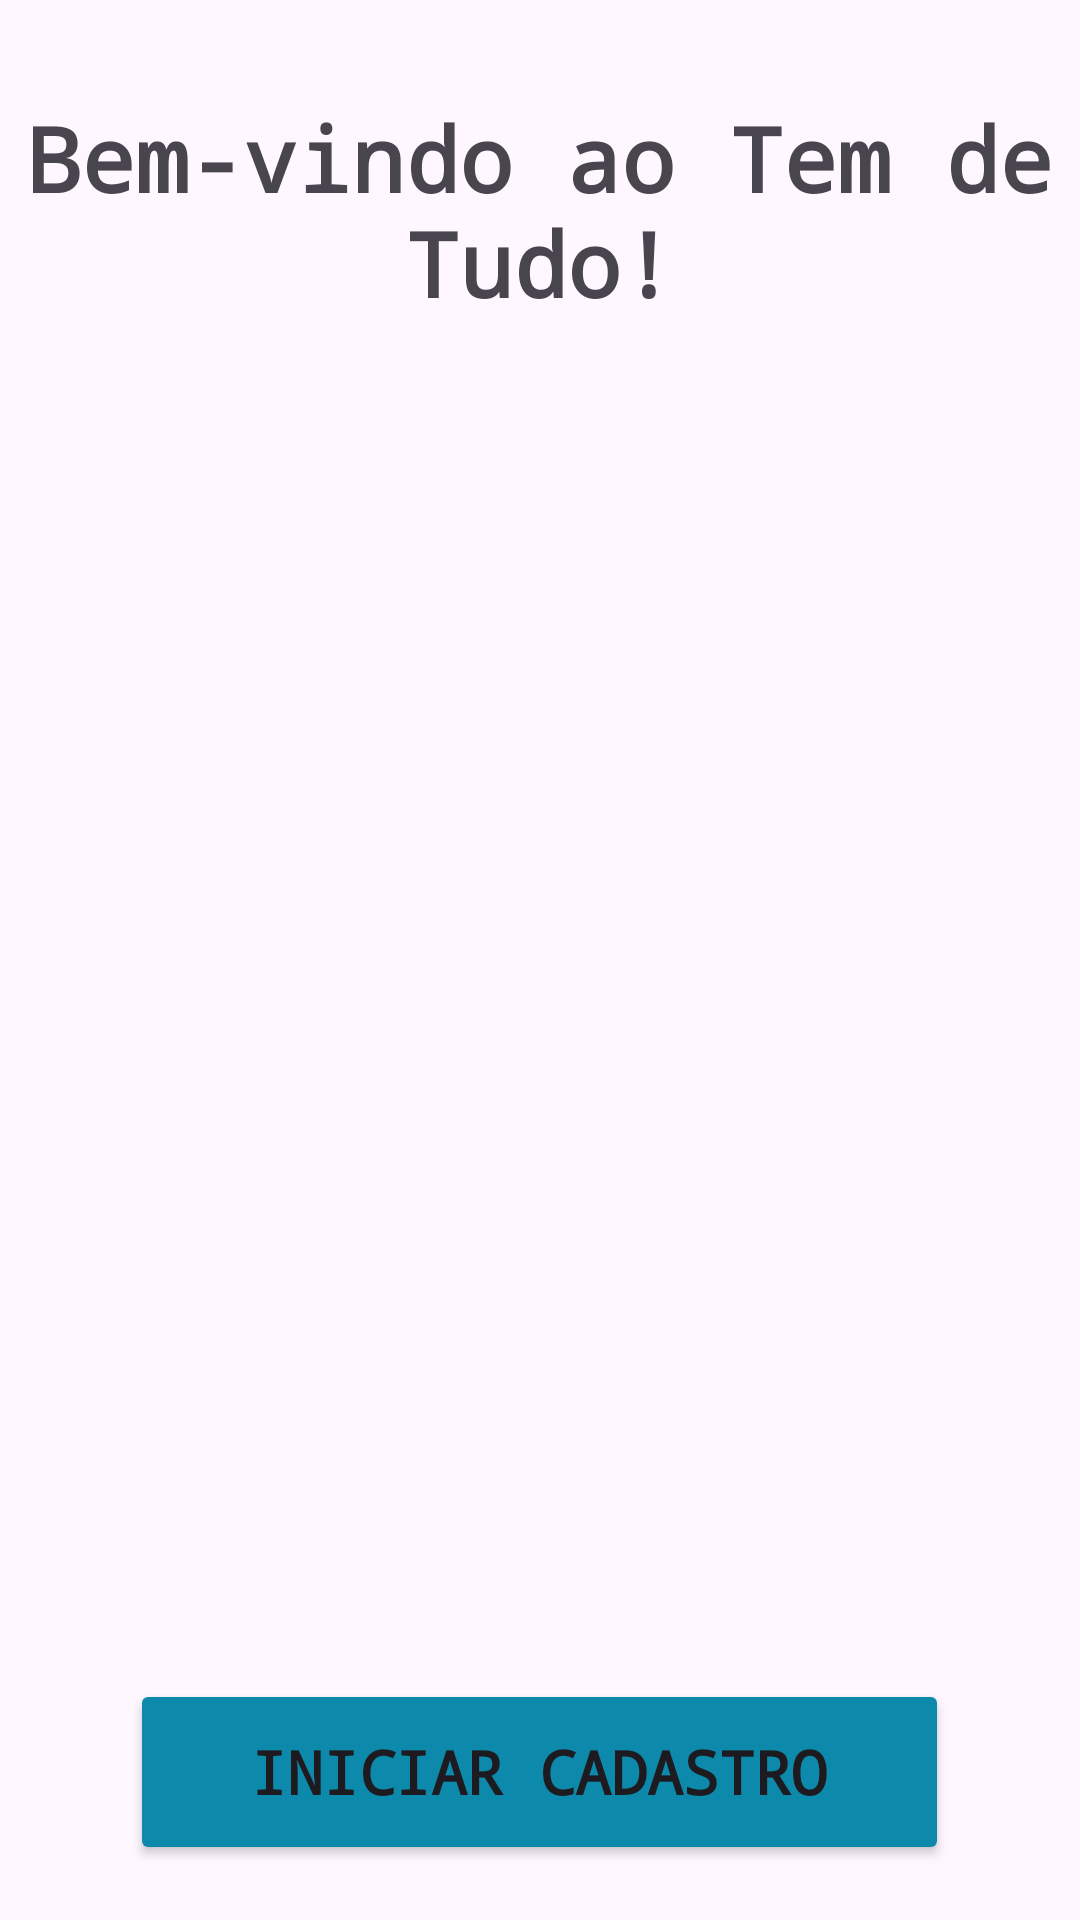

Produce the Android XML layout that renders to this screen, including the resource entries it uses.
<!-- AndroidManifest.xml: application theme Theme.Questão3_PDM -->
<!-- res/layout/activity_main.xml -->
<?xml version="1.0" encoding="utf-8"?>
<androidx.constraintlayout.widget.ConstraintLayout xmlns:android="http://schemas.android.com/apk/res/android"
    xmlns:app="http://schemas.android.com/apk/res-auto"
    xmlns:tools="http://schemas.android.com/tools"
    android:id="@+id/main"
    android:layout_width="match_parent"
    android:layout_height="match_parent"
    tools:context=".MainActivity">


    <TextView
        android:id="@+id/txtBoasVindas"
        android:layout_width="wrap_content"
        android:layout_height="wrap_content"
        android:fontFamily="monospace"
        android:text="@string/bem_vindo_tem_de_tudo"
        android:textAlignment="center"
        android:textSize="30sp"
        android:textStyle="bold"
        app:layout_constraintBottom_toBottomOf="parent"
        app:layout_constraintEnd_toEndOf="parent"
        app:layout_constraintHorizontal_bias="1.0"
        app:layout_constraintStart_toStartOf="parent"
        app:layout_constraintTop_toTopOf="parent"
        app:layout_constraintVertical_bias="0.057" />

    <Button
        android:id="@+id/btnIniciarCadastro"
        android:layout_width="273dp"
        android:layout_height="62dp"
        android:layout_marginTop="452dp"
        android:text="@string/iniciar_cadastro"
        android:textAllCaps="true"
        android:textSize="20sp"
        android:textStyle="bold"
        android:fontFamily="monospace"
        android:backgroundTint="#0d8aab"
        app:layout_constraintEnd_toEndOf="parent"
        app:layout_constraintHorizontal_bias="0.497"
        app:layout_constraintStart_toStartOf="parent"
        app:layout_constraintTop_toBottomOf="@+id/txtBoasVindas" />

    <ImageView
        android:id="@+id/imageView"
        android:layout_width="290dp"
        android:layout_height="270dp"
        app:layout_constraintBottom_toBottomOf="parent"
        app:layout_constraintEnd_toEndOf="parent"
        app:layout_constraintHorizontal_bias="0.495"
        app:layout_constraintStart_toStartOf="parent"
        app:layout_constraintTop_toTopOf="parent"
        app:layout_constraintVertical_bias="0.436"
        app:srcCompat="@drawable/tem_de_tudo_logo" />
</androidx.constraintlayout.widget.ConstraintLayout>
<!-- resources referenced by this layout -->
<resources>
  <string name="bem_vindo_tem_de_tudo">Bem-vindo ao Tem de Tudo!</string>
  <string name="iniciar_cadastro">Iniciar Cadastro</string>
  <style name="Theme.Questão3_PDM" parent="Base.Theme.Questão3_PDM" />
  <style name="Base.Theme.Questão3_PDM" parent="Theme.Material3.DayNight.NoActionBar">
          
          
      </style>
</resources>
